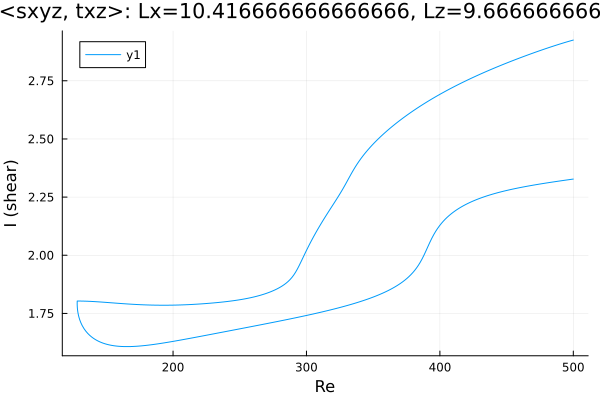

Source data for this figure (header and first rows):
Re, shear
500.0, 2.328
498.7, 2.327
497.3, 2.325
495.9, 2.324
494.4, 2.323
493, 2.322
491.6, 2.321
490.2, 2.32
488.8, 2.318
487.4, 2.317
486, 2.316
484.5, 2.315
483.1, 2.314
481.7, 2.312
480.3, 2.311
478.9, 2.31
477.5, 2.309
476.1, 2.307
474.6, 2.306
473.2, 2.305
471.8, 2.303
470.4, 2.302
469, 2.3
467.6, 2.299
466.2, 2.298
464.7, 2.296
463.3, 2.295
461.9, 2.293
460.5, 2.291
459.1, 2.29
457.7, 2.288
456.3, 2.286
454.8, 2.285
453.4, 2.283
452.1, 2.281
450.7, 2.279
449.2, 2.277
447.8, 2.276
446.4, 2.274
445, 2.271
443.6, 2.269
442.2, 2.267
440.8, 2.265
439.3, 2.263
437.9, 2.26
436.5, 2.258
435.1, 2.255
433.7, 2.252
432.3, 2.25
430.9, 2.247
429.4, 2.244
428, 2.241
426.6, 2.237
425.2, 2.234
423.8, 2.23
422.4, 2.227
421, 2.223
419.5, 2.219
418.1, 2.214
416.7, 2.21
... 535 more rows
